Run: headless pygame with SDL's dummy video driver; simulated clock (each Clock.tick advances the game by its frame time, no real sleeping); random seed 0; keys injected as events and as key.get_pressed() state; mouse plan: one left click at the window centre at the start of phase 2, then a move to the lower-right quarter at the start of phase 3.
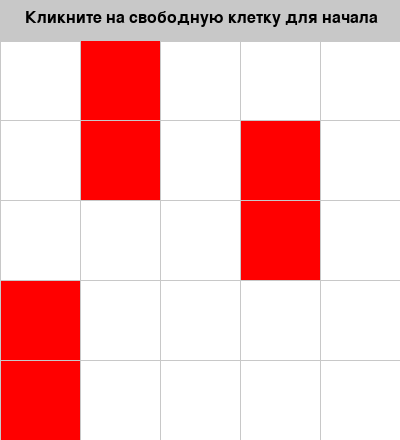
Frame 1 of 4 · flips 1–60 · no input
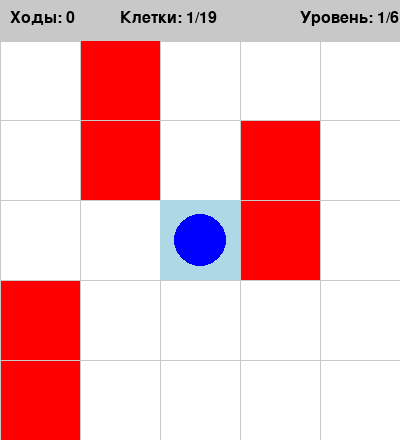
Frame 2 of 4 · flips 61–180 · clicked the window centre · tapped SPACE, RETURN · held RIGHT (→), D
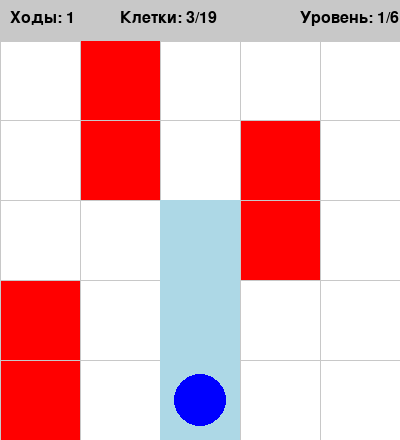
Frame 3 of 4 · flips 181–300 · moved the mouse to the lower-right quarter · held DOWN (↓), S
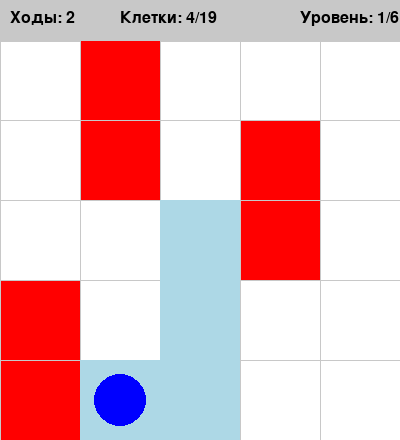
Frame 4 of 4 · flips 301–420 · held LEFT (←), A, UP (↑), W

The pygame program that drew these frames:

import pygame
import sys

# Инициализация Pygame
pygame.init()

# Константы
BOARD_SIZE = 5
CELL_SIZE = 80
INFO_HEIGHT = 40
WINDOW_WIDTH = BOARD_SIZE * CELL_SIZE
WINDOW_HEIGHT = BOARD_SIZE * CELL_SIZE + INFO_HEIGHT
FPS = 60

# Цвета
WHITE = (255, 255, 255)
BLACK = (0, 0, 0)
GRAY = (200, 200, 200)
BLUE = (0, 0, 255)
RED = (255, 0, 0)
LIGHT_BLUE = (173, 216, 230)
DARK_GRAY = (100, 100, 100)
GREEN = (0, 128, 0)

# Предопределенные уровни
# 0 - свободная клетка, 1 - препятствие
LEVELS = [
    # Уровень 1
    [
        [0, 1, 0, 0, 0],
        [0, 1, 0, 1, 0],
        [0, 0, 0, 1, 0],
        [1, 0, 0, 0, 0],
        [1, 0, 0, 0, 0]
    ],
    # Уровень 2 - диагональ
    [
        [0, 0, 0, 1, 1],
        [0, 1, 0, 0, 1],
        [0, 0, 1, 0, 0],
        [0, 0, 0, 1, 0],
        [0, 0, 0, 0, 0]
    ],
    # Уровень 3 - квадрат
    [
        [0, 0, 0, 0, 0],
        [0, 1, 1, 0, 0],
        [0, 1, 1, 0, 0],
        [0, 0, 0, 0, 0],
        [0, 0, 0, 0, 0]
    ],
    # Уровень 4 - крест
    [
        [0, 0, 0, 0, 0],
        [0, 0, 0, 0, 0],
        [0, 0, 0, 0, 1],
        [0, 0, 0, 0, 0],
        [1, 1, 1, 0, 0]
    ],
    # Уровень 5 - границы
    [
        [0, 0, 0, 0, 0],
        [0, 0, 0, 0, 0],
        [0, 0, 1, 0, 0],
        [0, 0, 1, 0, 0],
        [0, 0, 1, 0, 0]
    ],
    # Уровень 6 (без препятствий для обучения)
    [
        [0, 0, 0, 0, 0],
        [0, 0, 0, 0, 0],
        [0, 0, 0, 0, 0],
        [0, 0, 0, 0, 0],
        [0, 0, 0, 0, 0]
    ]
]


class DropletGame:
    def __init__(self):
        self.screen = pygame.display.set_mode((WINDOW_WIDTH, WINDOW_HEIGHT))
        pygame.display.set_caption("Путешествие капли")
        self.clock = pygame.time.Clock()
        self.font = pygame.font.Font(None, 36)
        self.small_font = pygame.font.Font(None, 24)

        # Текущий уровень
        self.current_level = 0
        self.total_levels = len(LEVELS)

        # Игровое поле (0 - свободно, 1 - препятствие)
        self.board = [[0 for _ in range(BOARD_SIZE)] for _ in range(BOARD_SIZE)]

        # Позиция капли (None - еще не выбрана)
        self.droplet_pos = None

        # След капли
        self.visited = set()

        # Счетчик ходов
        self.moves = 0

        # Анимация движения
        self.is_animating = False
        self.animation_path = []
        self.current_animation_index = 0
        self.animation_speed = 8  # кадров на клетку

        # Загрузка уровня
        self.load_level(self.current_level)

    def load_level(self, level_index):
        """Загрузка уровня по индексу"""
        self.current_level = level_index % self.total_levels
        self.board = [row[:] for row in LEVELS[self.current_level]]  # Копируем уровень
        self.droplet_pos = None
        self.visited = set()
        self.moves = 0
        self.is_animating = False

    def get_cell_from_mouse(self, mouse_pos):
        """Преобразование координат мыши в координаты клетки"""
        x, y = mouse_pos
        if y < INFO_HEIGHT:
            return None

        col = x // CELL_SIZE
        row = (y - INFO_HEIGHT) // CELL_SIZE

        if 0 <= row < BOARD_SIZE and 0 <= col < BOARD_SIZE:
            return (row, col)
        return None

    def calculate_movement_path(self, direction):
        """Вычисление полного пути движения"""
        if not self.droplet_pos:
            return []

        row, col = self.droplet_pos
        dr, dc = direction
        path = [(row, col)]  # Начинаем с текущей позиции

        # Движение пока не упремся в препятствие
        while True:
            new_row, new_col = row + dr, col + dc

            # Проверка границ
            if not (0 <= new_row < BOARD_SIZE and 0 <= new_col < BOARD_SIZE):
                break

            # Проверка препятствий
            if self.board[new_row][new_col] == 1:
                break

            # Проверка уже посещенных клеток
            if (new_row, new_col) in self.visited:
                break

            row, col = new_row, new_col
            path.append((row, col))

        return path

    def start_animation(self, path):
        """Запуск анимации движения"""
        if len(path) > 1:  # Если есть куда двигаться
            self.is_animating = True
            self.animation_path = path
            self.current_animation_index = 0
            self.moves += 1

    def update_animation(self):
        """Обновление анимации"""
        if not self.is_animating:
            return False

        self.current_animation_index += 1

        # Вычисляем текущую позицию в анимации
        total_frames = len(self.animation_path) * self.animation_speed
        if self.current_animation_index >= total_frames:
            # Анимация завершена
            self.is_animating = False
            final_pos = self.animation_path[-1]
            self.droplet_pos = final_pos
            # Добавляем все клетки пути в посещенные
            for cell in self.animation_path:
                self.visited.add(cell)
            return False

        # Вычисляем текущую позицию капли
        progress = self.current_animation_index / total_frames
        path_index = int(progress * (len(self.animation_path) - 1))
        self.droplet_pos = self.animation_path[path_index]

        return True

    def move_droplet(self, direction):
        """Запуск движения капли в заданном направлении"""
        if not self.droplet_pos or self.is_animating:
            return False

        path = self.calculate_movement_path(direction)
        if len(path) > 1:
            self.start_animation(path)
            return True
        return False

    def check_win(self):
        """Проверка условия победы"""
        free_cells = sum(1 for row in range(BOARD_SIZE) for col in range(BOARD_SIZE)
                         if self.board[row][col] == 0)
        return len(self.visited) == free_cells

    def draw_info_panel(self):
        """Отрисовка информационной панели"""
        panel_rect = pygame.Rect(0, 0, WINDOW_WIDTH, INFO_HEIGHT)
        pygame.draw.rect(self.screen, GRAY, panel_rect)
        pygame.draw.line(self.screen, GRAY, (0, INFO_HEIGHT), (WINDOW_WIDTH, INFO_HEIGHT), 2)

        if not self.droplet_pos:
            instruction = self.small_font.render("Кликните на свободную клетку для начала", True, BLACK)
            self.screen.blit(instruction, (25, 10))
        else:
            # Счетчик ходов
            moves_text = self.small_font.render(f"Ходы: {self.moves}", True, BLACK)
            self.screen.blit(moves_text, (10, 10))

            # Прогресс
            free_cells = sum(1 for row in range(BOARD_SIZE) for col in range(BOARD_SIZE)
                             if self.board[row][col] == 0)
            visited_count = len(self.visited)
            progress = f"Клетки: {visited_count}/{free_cells}"
            progress_text = self.small_font.render(progress, True, BLACK)
            self.screen.blit(progress_text, (120, 10))

            # Уровень
            level_text = self.small_font.render(f"Уровень: {self.current_level + 1}/{self.total_levels}", True, BLACK)
            self.screen.blit(level_text, (WINDOW_WIDTH - 100, 10))

            # Индикатор завершения
            if visited_count == free_cells:
                complete_text = self.small_font.render("ВСЕ КЛЕТКИ ПОСЕЩЕНЫ!", True, GREEN)
                self.screen.blit(complete_text, (WINDOW_WIDTH - 300, 26))
            elif self.is_animating:
                moving_text = self.small_font.render("Движение...", True, DARK_GRAY)
                self.screen.blit(moving_text, (WINDOW_WIDTH - 250, 26))

    def draw_grid(self):
        """Отрисовка игровой сетки"""
        for x in range(0, WINDOW_WIDTH, CELL_SIZE):
            pygame.draw.line(self.screen, GRAY, (x, INFO_HEIGHT), (x, WINDOW_HEIGHT))
        for y in range(INFO_HEIGHT, WINDOW_HEIGHT, CELL_SIZE):
            pygame.draw.line(self.screen, GRAY, (0, y), (WINDOW_WIDTH, y))

    def draw_board(self):
        """Отрисовка игрового поля"""
        self.screen.fill(WHITE)

        # Отрисовка информационной панели
        self.draw_info_panel()

        # Отрисовка препятствий
        for row in range(BOARD_SIZE):
            for col in range(BOARD_SIZE):
                if self.board[row][col] == 1:  # Препятствие
                    pygame.draw.rect(self.screen, RED,
                                     (col * CELL_SIZE,
                                      row * CELL_SIZE + INFO_HEIGHT,
                                      CELL_SIZE, CELL_SIZE))

        # Отрисовка сетки
        self.draw_grid()

        # Отрисовка следа капли
        for row, col in self.visited:
            pygame.draw.rect(self.screen, LIGHT_BLUE,
                             (col * CELL_SIZE,
                              row * CELL_SIZE + INFO_HEIGHT,
                              CELL_SIZE, CELL_SIZE))

        # Отрисовка капли (если выбрана)
        if self.droplet_pos:
            row, col = self.droplet_pos
            pygame.draw.circle(self.screen, BLUE,
                               (col * CELL_SIZE + CELL_SIZE // 2,
                                row * CELL_SIZE + INFO_HEIGHT + CELL_SIZE // 2),
                               CELL_SIZE // 3)

        # Проверка победы
        if self.droplet_pos and self.check_win() and not self.is_animating:
            win_text = self.font.render("ПОБЕДА! Нажмите ПРОБЕЛ для след. уровня", True, GREEN)
            text_rect = win_text.get_rect(center=(WINDOW_WIDTH // 2, WINDOW_HEIGHT // 2))
            pygame.draw.rect(self.screen, WHITE, text_rect.inflate(20, 10))
            pygame.draw.rect(self.screen, GREEN, text_rect.inflate(20, 10), 2)
            self.screen.blit(win_text, text_rect)

        pygame.display.flip()

    def handle_events(self):
        """Обработка событий"""
        for event in pygame.event.get():
            if event.type == pygame.QUIT:
                return False
            elif event.type == pygame.KEYDOWN:
                if event.key == pygame.K_ESCAPE:
                    return False
                elif event.key == pygame.K_SPACE and self.check_win() and not self.is_animating:
                    # Переход к следующему уровню
                    self.load_level(self.current_level + 1)
                elif self.droplet_pos and not self.check_win() and not self.is_animating:
                    # Обработка стрелок
                    if event.key == pygame.K_UP:
                        self.move_droplet((-1, 0))
                    elif event.key == pygame.K_DOWN:
                        self.move_droplet((1, 0))
                    elif event.key == pygame.K_LEFT:
                        self.move_droplet((0, -1))
                    elif event.key == pygame.K_RIGHT:
                        self.move_droplet((0, 1))
            elif event.type == pygame.MOUSEBUTTONDOWN:
                if event.button == 1:  # Левая кнопка мыши
                    if not self.droplet_pos and not self.is_animating:  # Если капля еще не выбрана
                        cell = self.get_cell_from_mouse(event.pos)
                        if cell and self.board[cell[0]][cell[1]] == 0:  # Свободная клетка
                            self.droplet_pos = cell
                            self.visited.add(cell)

        return True

    def run(self):
        """Главный игровой цикл"""
        running = True
        while running:
            running = self.handle_events()
            self.update_animation()
            self.draw_board()
            self.clock.tick(FPS)

        pygame.quit()
        sys.exit()


if __name__ == "__main__":
    game = DropletGame()
    game.run()
